Run: headless pygame with SDL's dummy video driver; simulated clock (each Clock.tick advances the game by its frame time, no real sleeping); random seed 0; keys injected as events and as key.get_pressed() state; mouse plan: one left click at the window centre at the start of phase 2, then a move to the lower-right quarter at the start of phase 3.
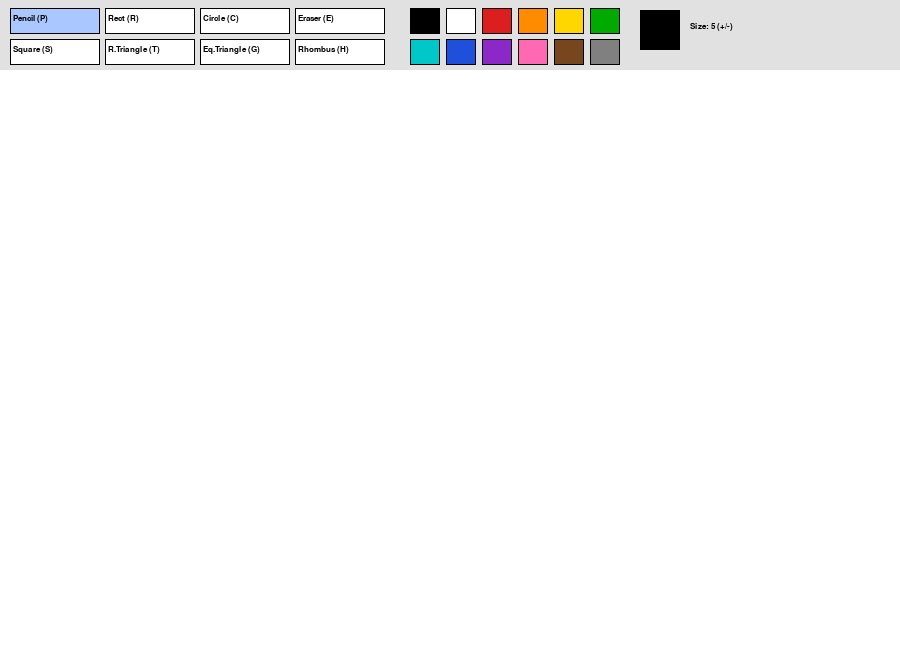
Frame 1 of 4 · flips 1–60 · no input
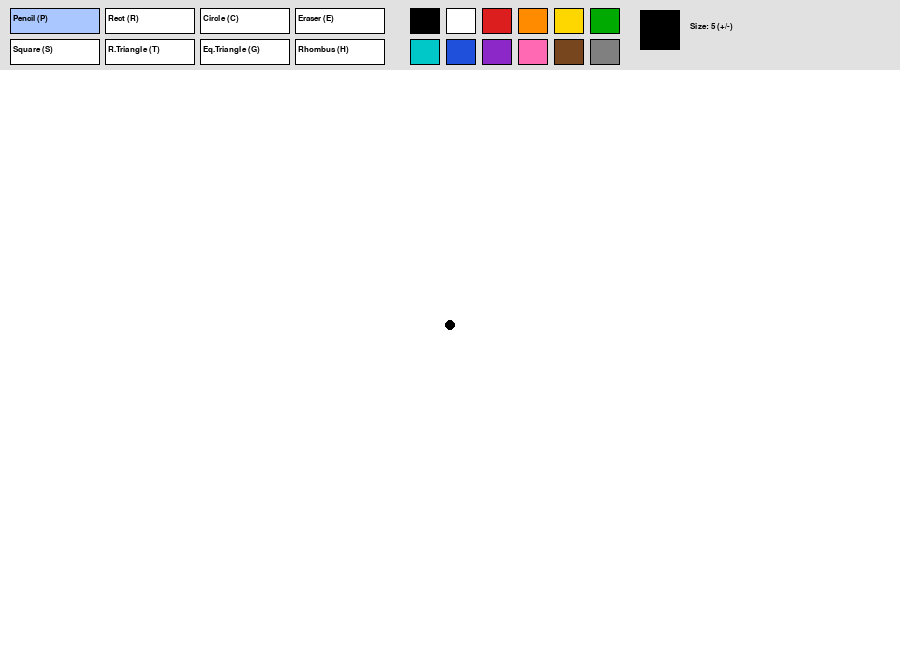
Frame 2 of 4 · flips 61–180 · clicked the window centre · tapped SPACE, RETURN · held RIGHT (→), D
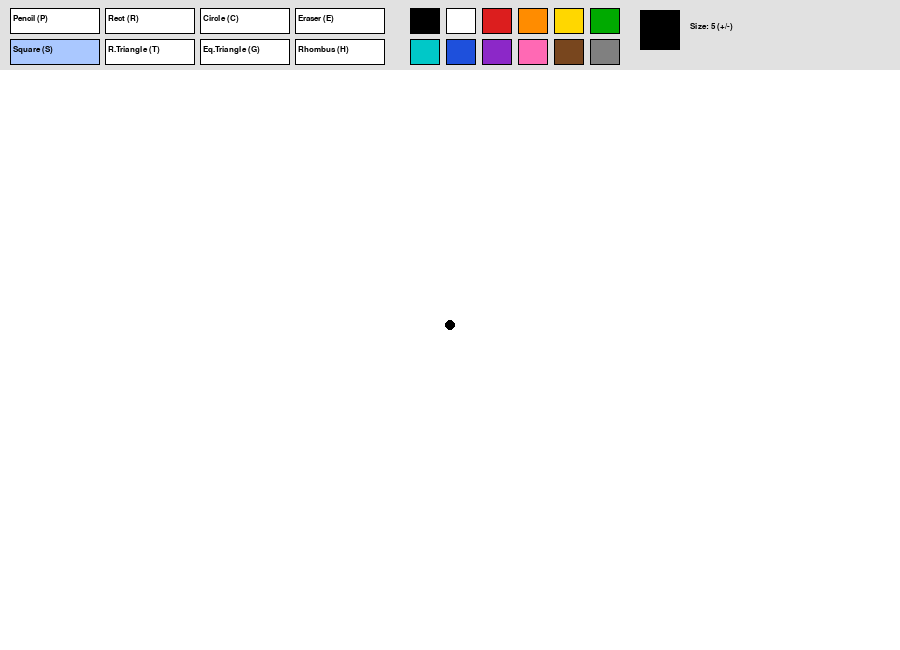
Frame 3 of 4 · flips 181–300 · moved the mouse to the lower-right quarter · held DOWN (↓), S
Frame 4 of 4 · flips 301–420 · held LEFT (←), A, UP (↑), W · screen unchanged from frame 3, image omitted

The pygame program that drew these frames:

import pygame
import math
import sys

pygame.init()

WIDTH, HEIGHT = 900, 650
TOOLBAR_H = 70
screen = pygame.display.set_mode((WIDTH, HEIGHT))
pygame.display.set_caption("Paint")
clock = pygame.time.Clock()
font = pygame.font.SysFont("Verdana", 12)

WHITE, BLACK, LIGHT = (255, 255, 255), (0, 0, 0), (225, 225, 225)
PALETTE = [(0, 0, 0), (255, 255, 255), (220, 30, 30), (255, 140, 0), (255, 215, 0),
           (0, 170, 0), (0, 200, 200), (30, 80, 220), (140, 40, 200), (255, 105, 180),
           (120, 70, 30), (128, 128, 128)]

canvas = pygame.Surface((WIDTH, HEIGHT - TOOLBAR_H))
canvas.fill(WHITE)

# Toolbar buttons laid out in 4 columns x 2 rows: name -> (label, key)
TOOL_DEFS = [("Pencil", pygame.K_p), ("Rect", pygame.K_r), ("Circle", pygame.K_c),
             ("Eraser", pygame.K_e), ("Square", pygame.K_s), ("R.Triangle", pygame.K_t),
             ("Eq.Triangle", pygame.K_g), ("Rhombus", pygame.K_h)]
TOOLS = {}
for i, (name, key) in enumerate(TOOL_DEFS):
    TOOLS[name] = (pygame.Rect(10 + (i % 4) * 95, 8 + (i // 4) * 31, 90, 26), key)

swatches = [(pygame.Rect(410 + (i % 6) * 36, 8 + (i // 6) * 31, 30, 26), c)
            for i, c in enumerate(PALETTE)]

tool, color, size = "Pencil", BLACK, 5
drawing = False
start = (0, 0)
last = (0, 0)


def to_canvas(pos):
    """Window coordinates -> canvas coordinates."""
    return pos[0], pos[1] - TOOLBAR_H


def shape_points(tool, p1, p2):
    """Return the list of polygon vertices for a shape dragged from p1 to p2."""
    x1, y1 = p1
    x2, y2 = p2
    if tool == "Square":
        # Side = larger drag distance; signs keep the square in the drag direction
        side = max(abs(x2 - x1), abs(y2 - y1))
        sx = 1 if x2 >= x1 else -1
        sy = 1 if y2 >= y1 else -1
        return [(x1, y1), (x1 + sx * side, y1), (x1 + sx * side, y1 + sy * side),
                (x1, y1 + sy * side)]
    if tool == "R.Triangle":
        # Right angle sits at (x1, y2); legs are vertical and horizontal
        return [(x1, y1), (x1, y2), (x2, y2)]
    if tool == "Eq.Triangle":
        # Base is horizontal from (x1,y1) to (x2,y1); apex height = base * sqrt(3)/2
        base = abs(x2 - x1)
        h = base * math.sqrt(3) / 2
        apex_y = y1 - h if y2 <= y1 else y1 + h       # apex points toward drag direction
        return [(x1, y1), (x2, y1), ((x1 + x2) / 2, apex_y)]
    if tool == "Rhombus":
        # Vertices are the midpoints of the drag bounding box's sides
        cx, cy = (x1 + x2) / 2, (y1 + y2) / 2
        return [(cx, y1), (x2, cy), (cx, y2), (x1, cy)]
    return []


def draw_shape(surface, tool, c, p1, p2):
    """Draw any shape tool (outline) onto the given surface."""
    width = max(1, size // 2)
    if tool == "Rect":
        rect = pygame.Rect(min(p1[0], p2[0]), min(p1[1], p2[1]),
                           abs(p2[0] - p1[0]), abs(p2[1] - p1[1]))
        pygame.draw.rect(surface, c, rect, width)
    elif tool == "Circle":
        radius = int(math.hypot(p2[0] - p1[0], p2[1] - p1[1]))
        if radius > 0:
            pygame.draw.circle(surface, c, p1, radius, width)
    elif tool in ("Square", "R.Triangle", "Eq.Triangle", "Rhombus"):
        pts = shape_points(tool, p1, p2)
        if len(pts) >= 3 and p1 != p2:
            pygame.draw.polygon(surface, c, pts, width)


SHAPE_TOOLS = ("Rect", "Circle", "Square", "R.Triangle", "Eq.Triangle", "Rhombus")


def draw_line_smooth(surface, c, p1, p2, width):
    """Freehand stroke made of circles so fast movement leaves no gaps."""
    dist = max(1, int(math.hypot(p2[0] - p1[0], p2[1] - p1[1])))
    for i in range(dist + 1):
        t = i / dist
        pygame.draw.circle(surface, c, (int(p1[0] + (p2[0] - p1[0]) * t),
                                        int(p1[1] + (p2[1] - p1[1]) * t)), width)


def draw_toolbar():
    pygame.draw.rect(screen, LIGHT, (0, 0, WIDTH, TOOLBAR_H))
    for name, (rect, key) in TOOLS.items():
        pygame.draw.rect(screen, (170, 200, 255) if name == tool else WHITE, rect)
        pygame.draw.rect(screen, BLACK, rect, 1)
        screen.blit(font.render(f"{name} ({pygame.key.name(key).upper()})", True, BLACK),
                    (rect.x + 3, rect.y + 6))
    for rect, c in swatches:
        pygame.draw.rect(screen, c, rect)
        pygame.draw.rect(screen, BLACK, rect, 3 if c == color else 1)
    pygame.draw.rect(screen, color, (640, 10, 40, 40))
    pygame.draw.rect(screen, BLACK, (640, 10, 40, 40), 1)
    screen.blit(font.render(f"Size: {size} (+/-)", True, BLACK), (690, 22))


while True:
    for event in pygame.event.get():
        if event.type == pygame.QUIT:
            pygame.quit()
            sys.exit()

        elif event.type == pygame.KEYDOWN:
            for name, (_, key) in TOOLS.items():
                if event.key == key:
                    tool = name
            if event.key in (pygame.K_EQUALS, pygame.K_PLUS, pygame.K_KP_PLUS):
                size = min(50, size + 1)
            if event.key in (pygame.K_MINUS, pygame.K_KP_MINUS):
                size = max(1, size - 1)

        elif event.type == pygame.MOUSEBUTTONDOWN and event.button == 1:
            if event.pos[1] < TOOLBAR_H:
                for name, (rect, _) in TOOLS.items():
                    if rect.collidepoint(event.pos):
                        tool = name
                for rect, c in swatches:
                    if rect.collidepoint(event.pos):
                        color = c
            else:
                drawing = True
                start = last = to_canvas(event.pos)
                if tool in ("Pencil", "Eraser"):
                    pygame.draw.circle(canvas, WHITE if tool == "Eraser" else color, start, size)

        elif event.type == pygame.MOUSEMOTION and drawing:
            pos = to_canvas(event.pos)
            if tool in ("Pencil", "Eraser"):
                draw_line_smooth(canvas, WHITE if tool == "Eraser" else color, last, pos, size)
                last = pos

        elif event.type == pygame.MOUSEBUTTONUP and event.button == 1 and drawing:
            drawing = False
            if tool in SHAPE_TOOLS:                    # commit shape to the canvas
                draw_shape(canvas, tool, color, start, to_canvas(event.pos))

    screen.blit(canvas, (0, TOOLBAR_H))
    if drawing and tool in SHAPE_TOOLS:                # live preview while dragging
        preview = canvas.copy()
        draw_shape(preview, tool, color, start, to_canvas(pygame.mouse.get_pos()))
        screen.blit(preview, (0, TOOLBAR_H))
    draw_toolbar()

    pygame.display.flip()
    clock.tick(120)
